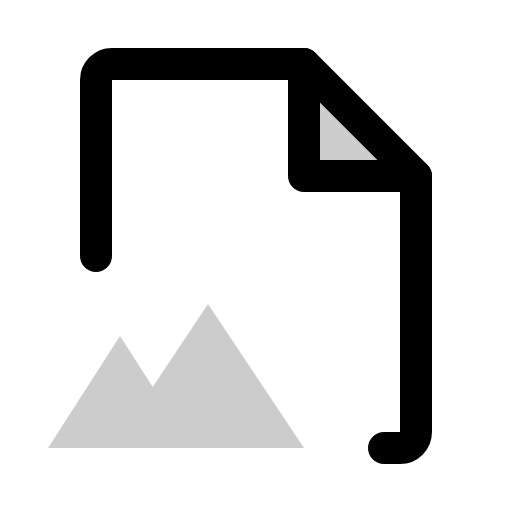
t = 0.00 s
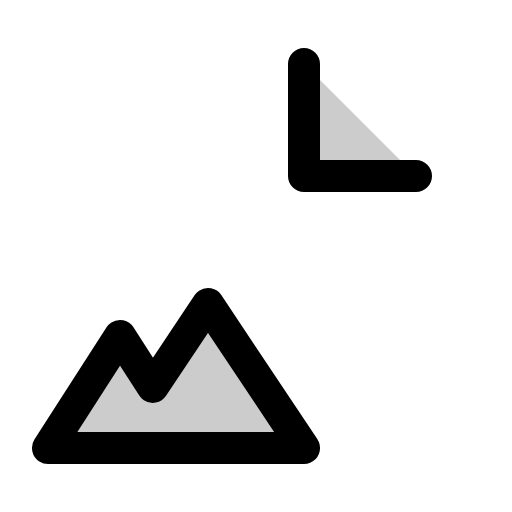
t = 0.60 s
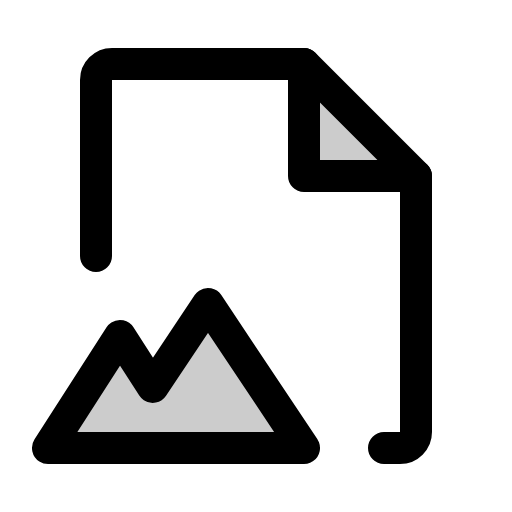
t = 0.98 s
t = 1.35 s: frame unchanged from t = 0.98 s, image omitted
t = 1.73 s: frame unchanged from t = 0.98 s, image omitted

The animated SVG that drew these frames (rendered in a browser with its animation timeline set to each time). Animation: 1 CSS @keyframes rule; one cycle of 2.10 s, repeats indefinitely.

<svg xmlns="http://www.w3.org/2000/svg" viewBox="0 0 256 256">
  <style>
    .draw-line {
      stroke-dasharray: 2000;
      stroke-dashoffset: 0;
    }
    svg:hover .draw-line {
      animation: phosphor-draw-in 1.5s ease-in-out infinite alternate;
    }
    @keyframes phosphor-draw-in {
      0%   { stroke-dashoffset: 2000; }
      100% { stroke-dashoffset: 0; }
    }
  </style><rect width="256" height="256" fill="none"/><polygon points="152 224 104 152 76.36 193.46 60 168 24 224 152 224" opacity="0.2"/><polygon points="152 224 104 152 76.36 193.46 60 168 24 224 152 224" fill="none" stroke="currentColor" stroke-linecap="round" stroke-linejoin="round" stroke-width="16" class="draw-line" pathLength="1" style="animation-delay: 0s"/><polygon points="152 32 152 88 208 88 152 32" opacity="0.2"/><polyline points="152 32 152 88 208 88" fill="none" stroke="currentColor" stroke-linecap="round" stroke-linejoin="round" stroke-width="16" class="draw-line" pathLength="1" style="animation-delay: 0.3s"/><path d="M192,224h8a8,8,0,0,0,8-8V88L152,32H56a8,8,0,0,0-8,8v88" fill="none" stroke="currentColor" stroke-linecap="round" stroke-linejoin="round" stroke-width="16" class="draw-line" pathLength="1" style="animation-delay: 0.6s"/></svg>
